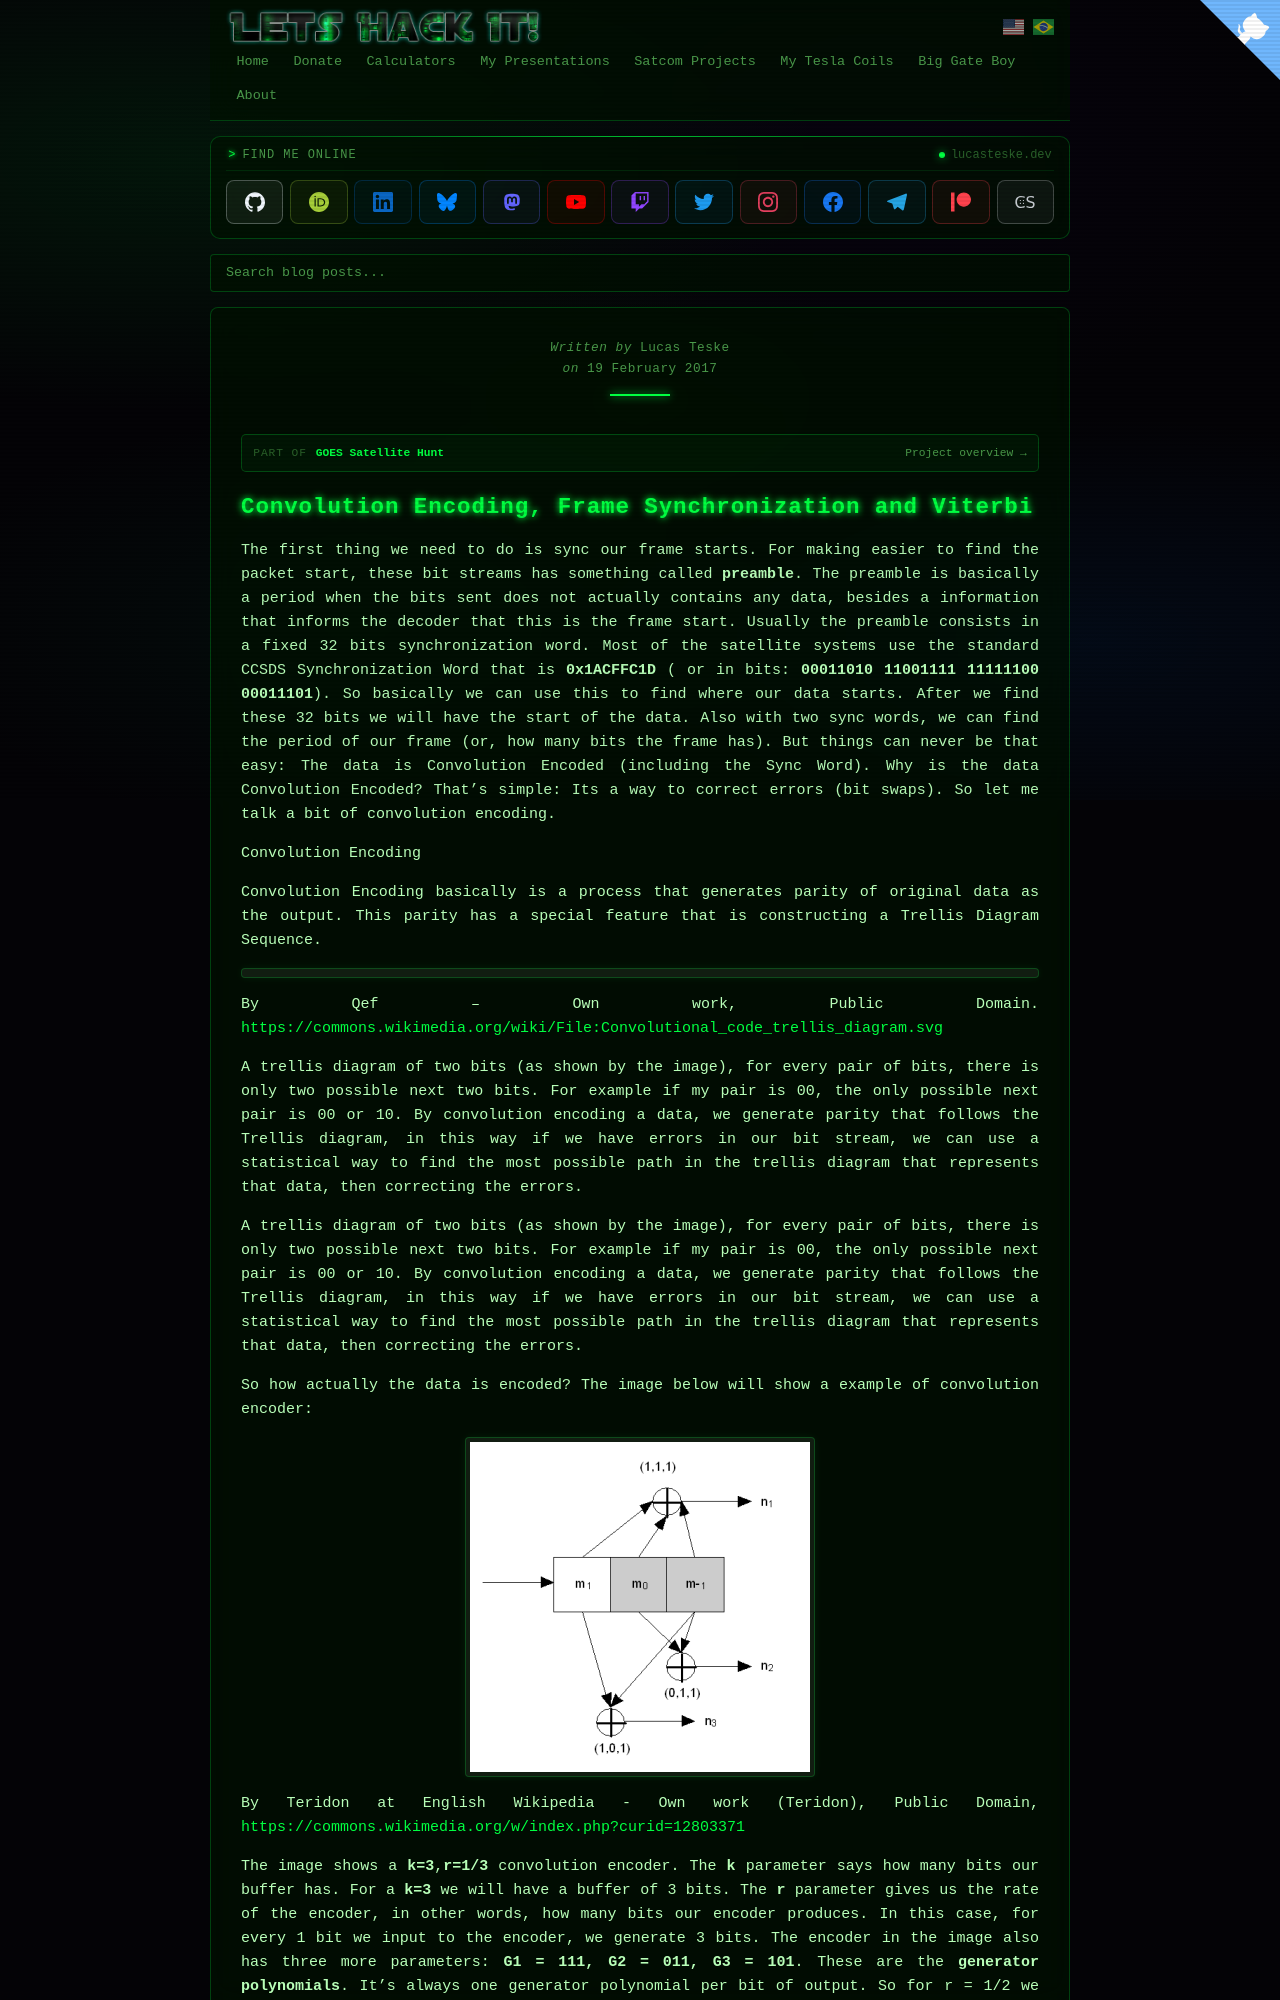

repository: racerxdl/letshackit · page: goes-satellite-hunt/frame-decoder/convolution-encoding-frame-synchronization-and-viterbi.html · generator: jekyll

---
title: Convolution Encoding, Frame Synchronization and Viterbi - GOES Satellite Hunt
date: 2017-02-19T00:00:00-03:00
author: Lucas Teske
layout: page
citation_work: goes-satellite-hunt
---


# Convolution Encoding, Frame Synchronization and Viterbi

The first thing we need to do is sync our frame starts. For making easier to find the packet start, these bit streams has something called **preamble**. The preamble is basically a period when the bits sent does not actually contains any data, besides a information that informs the decoder that this is the frame start. Usually the preamble consists in a fixed 32 bits synchronization word. Most of the satellite systems use the standard CCSDS Synchronization Word that is **0x1ACFFC1D** \( or in bits: **00011010 11001111 11111100 00011101**\). So basically we can use this to find where our data starts. After we find these 32 bits we will have the start of the data. Also with two sync words, we can find the period of our frame \(or, how many bits the frame has\). But things can never be that easy: The data is Convolution Encoded \(including the Sync Word\). Why is the data Convolution Encoded? That’s simple: Its a way to correct errors \(bit swaps\). So let me talk a bit of convolution encoding.

Convolution Encoding

Convolution Encoding basically is a process that generates parity of original data as the output. This parity has a special feature that is constructing a Trellis Diagram Sequence.

[![](https://upload.wikimedia.org/wikipedia/commons/thumb/a/a0/Convolutional_code_trellis_diagram.svg/1200px-Convolutional_code_trellis_diagram.svg.png "Convolutional code trellis diagram.svg")](https://commons.wikimedia.org/wiki/File:Convolutional_code_trellis_diagram.svg#/media/File:Convolutional_code_trellis_diagram.svg)

By Qef – Own work, Public Domain. [https://commons.wikimedia.org/wiki/File:Convolutional\_code\_trellis\_diagram.svg](https:// commons.wikimedia.org /wiki/File:Convolutional_code_trellis_diagram.svg)

A trellis diagram of two bits \(as shown by the image\), for every pair of bits, there is only two possible next two bits. For example if my pair is 00, the only possible next pair is 00 or 10. By convolution encoding a data, we generate parity that follows the Trellis diagram, in this way if we have errors in our bit stream, we can use a statistical way to find the most possible path in the trellis diagram that represents that data, then correcting the errors.

A trellis diagram of two bits \(as shown by the image\), for every pair of bits, there is only two possible next two bits. For example if my pair is 00, the only possible next pair is 00 or 10. By convolution encoding a data, we generate parity that follows the Trellis diagram, in this way if we have errors in our bit stream, we can use a statistical way to find the most possible path in the trellis diagram that represents that data, then correcting the errors.

So how actually the data is encoded? The image below will show a example of convolution encoder:

![](/assets/goes-satellite-hunt/viterbi-encoder.png)

By Teridon at English Wikipedia - Own work \(Teridon\), Public Domain, [https://commons.wikimedia.org/w/index.php?curid=12803371](https://commons.wikimedia.org/w/index.php?curid=12803371)
